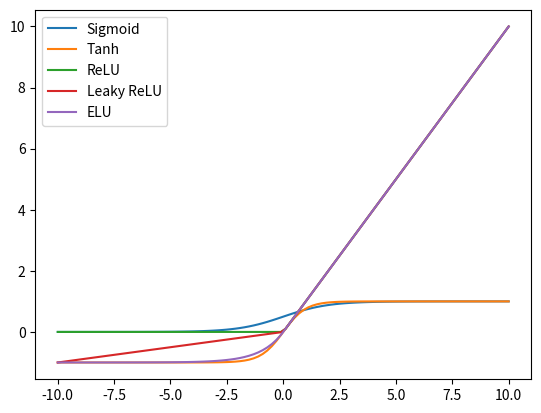

This chart was generated by the following Python code:
import numpy as np
import matplotlib.pyplot as plt

def sigmoid(x):
    return 1 / (1 + np.exp(-x))

def tanh(x):
    return np.tanh(x)

def relu(x):
    return np.maximum(0,x)

def leaky_relu(x):
    return np.maximum(0.1*x,x)

def elu(x):
    return np.where(x > 0, x, 1.0 * (np.exp(x) - 1))

x = np.linspace(-10,10,100)

plt.plot(x,sigmoid(x), label='Sigmoid')
plt.plot(x,tanh(x), label='Tanh')
plt.plot(x,relu(x), label='ReLU')
plt.plot(x,leaky_relu(x), label='Leaky ReLU')
plt.plot(x,elu(x), label='ELU')

plt.legend()
plt.show()
